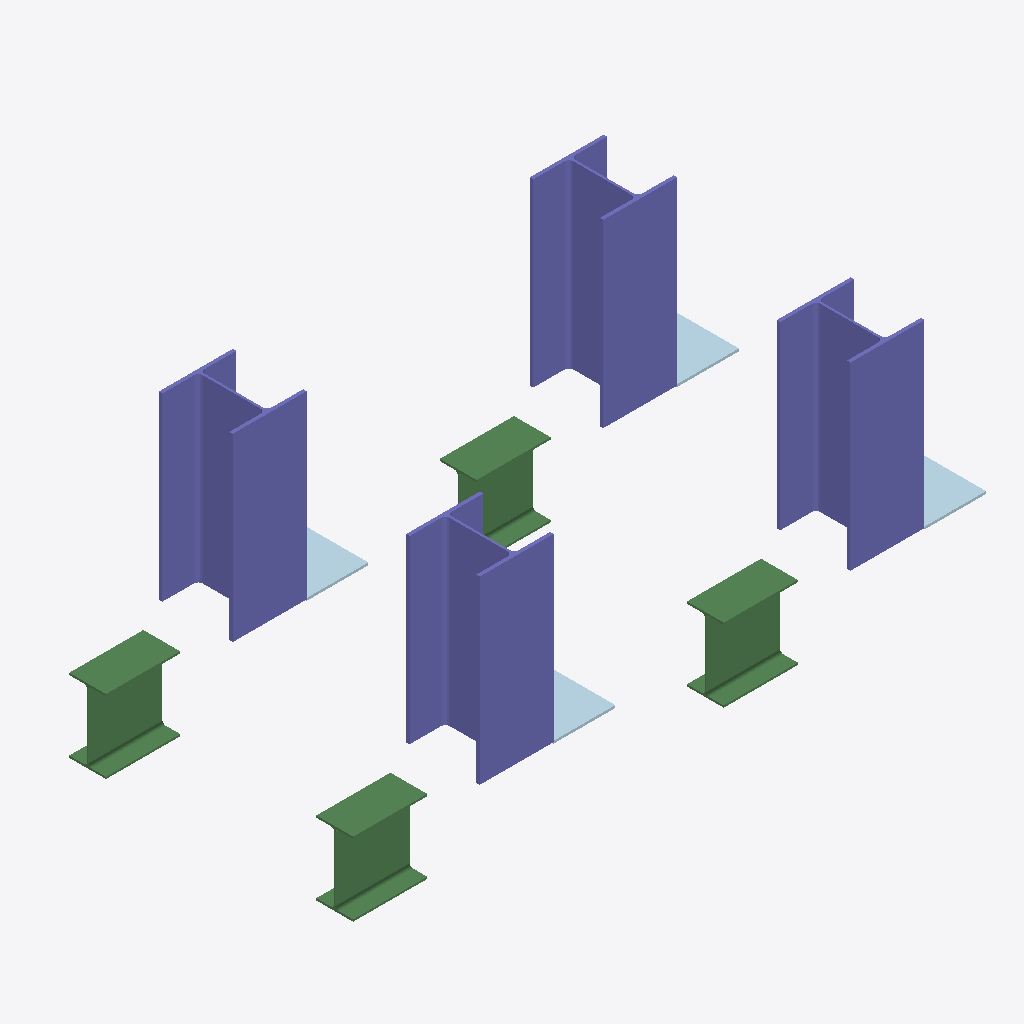
Isometric view of an IFC building model (IFC-SPF (STEP), schema IFC2X3, length unit millimetre), seen from the south-west, elements coloured by IFC class: 4 columns (violet), 4 beams (green), 4 plates (pale blue).
Extent 2.5 m × 1.4 m × 1.0 m (x, y, z). Storeys (1): Undefined at 0.00 m. Elements (12): 4 IfcBeam, 4 IfcColumn, 4 IfcPlate.

HEADER;
FILE_DESCRIPTION(('ViewDefinition[CoordinationView_V2.0]','Option [BaseQuantities:Off]','Option [GridExport:Off]','Option [Assemblies:On]','Option [Bolts:Off]','Option [Rebars:Off]','Option [PourObjects:Off]','Option [Welds:Off]','Option [SurfaceTreatments:Off]','Option [LocationBy:0]','Option [ViewColors:Off]','Option [SectionedSpine:Off]','[2 more]'),'2;1');
FILE_NAME('ifc_test.ifc','2024-04-03T12:11:36',(''),(''),'IFC Database version: Work','IFC export','');
FILE_SCHEMA(('IFC2X3'));
ENDSEC;
DATA;
#36=IFCPROJECT('1RDuTIdCX5MvEvqv0kNHgX',#5,'IFCtest',$,$,$,$,(#11),#35);
#38=IFCSITE('0VU4DyHSn96vkssauCqcGN',#5,'Undefined',$,$,#37,$,$,.ELEMENT.,$,$,$,$,$);
#41=IFCBUILDING('3FxElIXh51Txg1U$GUV7Gi',#5,'Undefined',$,$,#40,$,$,.ELEMENT.,$,$,$);
#43=IFCBUILDINGSTOREY('07UZyXFRT7beiPK0qUYTOq',#5,'Undefined',$,$,#42,$,$,.ELEMENT.,0.0);
#183=IFCCOLUMN('1KFnc_pPn0SPGDVzsFuI4H',#44,'Колонна','I30K1_20_93','I30K1_20_93',#180,#182,'ID543f19be-cd9c-4071-940d-7fdd8fe12111');
#200=IFCCOLUMN('3lAV8dKGvBsvqY$5F0K34q',#44,'Column','I30K1_20_93','I30K1_20_93',#197,#199,'IDef29f227-510e-4bdb-9d22-fc53c0503134');
#135=IFCCOLUMN('2jPQYApBT9pv8UicgwDEMq',#44,'Колонна','I30K1_20_93','I30K1_20_93',#122,#134,'IDad65a88a-ccb7-49cf-921e-b26aba34e5b4');
#165=IFCCOLUMN('3m7YwMMM93nwgEeMyRDlR9',#44,'Column','I30K1_20_93','I30K1_20_93',#162,#164,'IDf01e2e96-5962-43c7-aa8e-a16f1b36f6c9');
#189=IFCBEAM('2IN$T3PdPEYfc51pslE5Rc',#44,'Beam','I30B1_20_93','I30B1_20_93',#186,#188,'ID925ff743-6676-4e8a-9985-073daf3856e6');
#171=IFCBEAM('1cT1C3jsr7c8dzzvV4FPX3',#44,'Балка','I30B1_20_93','I30B1_20_93',#168,#170,'ID66741303-b76d-4798-89fd-f797c43d9843');
#153=IFCBEAM('2fr7k2nYbFOvQsay4QHd5i',#44,'Beam','I30B1_20_93','I30B1_20_93',#150,#152,'IDa9d47b82-c629-4f63-96b6-93c11a46716c');
#64=IFCBEAM('0nmiImdo1EQfrDboBIiQre',#44,'Балка','I30B1_20_93','I30B1_20_93',#48,#63,'ID31c2c4b0-9f20-4e6a-9d4d-9722d2b1ad68');
#159=IFCPLATE('0m8YMdtyvDBeCLuFRWnHIk',#44,'Plate','PL10*250','PL10*250',#156,#158,'ID302225a7-dfce-4d2e-8315-e0f6e0c514ae');
#105=IFCPLATE('3owdQPA3z2ZgW54v7LYplz',#44,'Пластина','PL10*250','PL10*250',#89,#104,'IDf2ea7699-283f-428e-a805-1391d58b3bfd');
#195=IFCPLATE('1BQfblunj6WPQCgVMdgEdw',#44,'Plate','PL10*250','PL10*250',#192,#194,'ID4b6a996f-e31b-4681-968c-a9f5a7a8e9fa');
#177=IFCPLATE('2gFxRbqOTEMPCoyecPDyCg',#44,'Пластина','PL10*250','PL10*250',#174,#176,'IDaa3fb6e5-d187-4e59-9332-f2899937c32a');
ENDSEC;